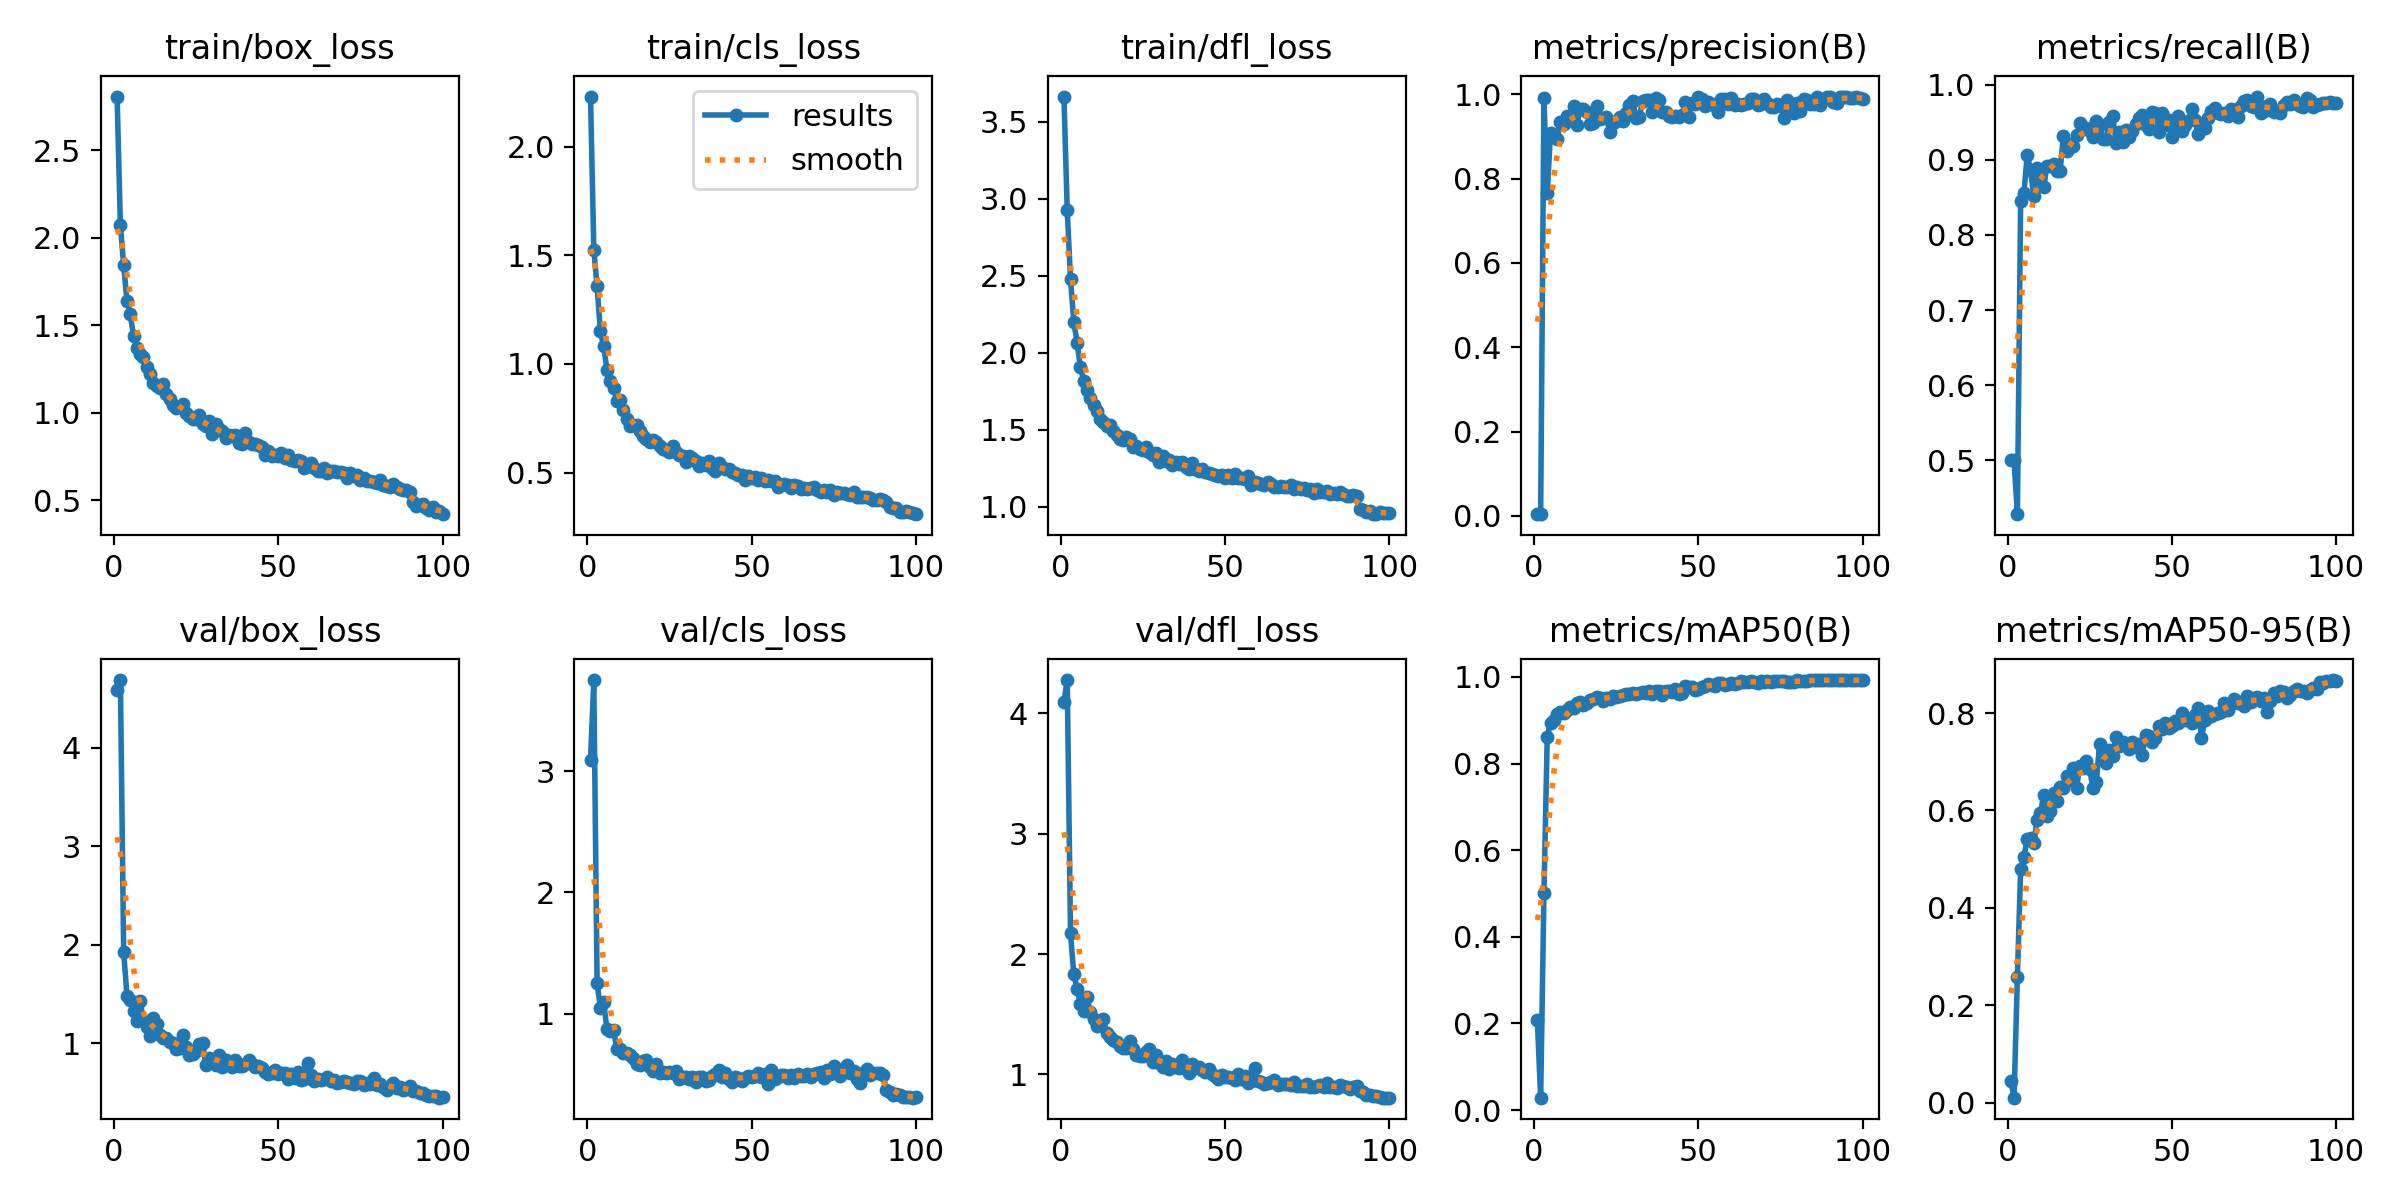

Source data for this figure (header and first rows):
epoch, train/box_loss, train/cls_loss, train/dfl_loss, metrics/precision(B), metrics/recall(B), metrics/mAP50(B), metrics/mAP50-95(B), val/box_loss, val/cls_loss, val/dfl_loss, lr/pg0, lr/pg1, lr/pg2
1, 2.805, 2.231, 3.662, 0.00411, 0.5, 0.2081, 0.04358, 4.585, 3.094, 4.095, 0.000234, 0.000234, 0.000234
2, 2.073, 1.526, 2.926, 0.00542, 0.5, 0.02865, 0.00996, 4.684, 3.75, 4.276, 0.0004674, 0.0004674, 0.0004674
3, 1.843, 1.358, 2.477, 0.9907, 0.4285, 0.5002, 0.2574, 1.927, 1.253, 2.172, 0.000696, 0.000696, 0.000696
4, 1.637, 1.151, 2.201, 0.7658, 0.8451, 0.8617, 0.4788, 1.485, 1.049, 1.831, 0.0006928, 0.0006928, 0.0006928
5, 1.565, 1.083, 2.064, 0.907, 0.856, 0.8946, 0.5047, 1.435, 1.097, 1.712, 0.0006857, 0.0006857, 0.0006857
6, 1.436, 0.9717, 1.91, 0.9018, 0.9066, 0.8995, 0.5405, 1.332, 0.872, 1.588, 0.0006787, 0.0006787, 0.0006787
7, 1.372, 0.9205, 1.819, 0.8949, 0.8858, 0.9156, 0.5441, 1.232, 0.8573, 1.528, 0.0006716, 0.0006716, 0.0006716
8, 1.335, 0.8905, 1.759, 0.9346, 0.8516, 0.9197, 0.5336, 1.428, 0.8647, 1.642, 0.0006645, 0.0006645, 0.0006645
9, 1.318, 0.8308, 1.707, 0.9296, 0.8896, 0.9161, 0.5809, 1.236, 0.7114, 1.52, 0.0006574, 0.0006574, 0.0006574
10, 1.262, 0.8362, 1.664, 0.9477, 0.8754, 0.923, 0.5951, 1.171, 0.7061, 1.46, 0.0006504, 0.0006504, 0.0006504
11, 1.222, 0.7856, 1.62, 0.9483, 0.8643, 0.9305, 0.631, 1.074, 0.6755, 1.403, 0.0006433, 0.0006433, 0.0006433
12, 1.169, 0.7484, 1.572, 0.9722, 0.8914, 0.9278, 0.5882, 1.262, 0.6793, 1.435, 0.0006362, 0.0006362, 0.0006362
13, 1.155, 0.7139, 1.548, 0.9263, 0.8914, 0.9401, 0.5982, 1.193, 0.6599, 1.46, 0.0006292, 0.0006292, 0.0006292
14, 1.139, 0.7205, 1.524, 0.9655, 0.894, 0.9417, 0.6361, 1.088, 0.6331, 1.34, 0.0006221, 0.0006221, 0.0006221
15, 1.164, 0.7185, 1.534, 0.9654, 0.885, 0.9362, 0.6187, 1.053, 0.5891, 1.312, 0.000615, 0.000615, 0.000615
16, 1.106, 0.6913, 1.494, 0.9578, 0.885, 0.9405, 0.6475, 1.053, 0.5805, 1.288, 0.000608, 0.000608, 0.000608
17, 1.078, 0.6703, 1.468, 0.9288, 0.9313, 0.9475, 0.6456, 1.01, 0.6087, 1.268, 0.0006009, 0.0006009, 0.0006009
18, 1.045, 0.6548, 1.444, 0.932, 0.9119, 0.9485, 0.6707, 1.003, 0.622, 1.239, 0.0005938, 0.0005938, 0.0005938
19, 1.026, 0.6403, 1.437, 0.9732, 0.9213, 0.9547, 0.6623, 0.9423, 0.5592, 1.217, 0.0005868, 0.0005868, 0.0005868
20, 1.032, 0.6488, 1.455, 0.9421, 0.918, 0.9518, 0.6868, 0.9515, 0.527, 1.217, 0.0005797, 0.0005797, 0.0005797
21, 1.049, 0.6419, 1.438, 0.9448, 0.9326, 0.9449, 0.6459, 1.082, 0.5859, 1.274, 0.0005726, 0.0005726, 0.0005726
22, 1, 0.624, 1.392, 0.9458, 0.9489, 0.9518, 0.6917, 0.961, 0.5107, 1.21, 0.0005656, 0.0005656, 0.0005656
23, 0.9785, 0.6074, 1.394, 0.9108, 0.9409, 0.9494, 0.6876, 0.8866, 0.5213, 1.165, 0.0005585, 0.0005585, 0.0005585
24, 0.9617, 0.6034, 1.379, 0.9309, 0.9419, 0.9552, 0.7016, 0.8894, 0.5142, 1.155, 0.0005514, 0.0005514, 0.0005514
25, 0.9628, 0.5945, 1.368, 0.9377, 0.9377, 0.9545, 0.6854, 0.9268, 0.5211, 1.156, 0.0005443, 0.0005443, 0.0005443
26, 0.9885, 0.6202, 1.386, 0.9468, 0.9299, 0.9566, 0.6451, 0.9968, 0.5119, 1.182, 0.0005373, 0.0005373, 0.0005373
27, 0.9337, 0.5943, 1.359, 0.9361, 0.9513, 0.9573, 0.6574, 1.008, 0.528, 1.21, 0.0005302, 0.0005302, 0.0005302
28, 0.9244, 0.5786, 1.336, 0.9565, 0.9457, 0.9602, 0.7363, 0.7807, 0.4665, 1.099, 0.0005232, 0.0005232, 0.0005232
29, 0.9535, 0.5758, 1.351, 0.9733, 0.9276, 0.9596, 0.7211, 0.8504, 0.483, 1.16, 0.0005161, 0.0005161, 0.0005161
30, 0.8799, 0.5507, 1.294, 0.9851, 0.9281, 0.9634, 0.6967, 0.8348, 0.4764, 1.099, 0.000509, 0.000509, 0.000509
31, 0.9332, 0.5767, 1.333, 0.9439, 0.9505, 0.9608, 0.723, 0.7849, 0.4657, 1.065, 0.0005019, 0.0005019, 0.0005019
32, 0.9062, 0.5653, 1.299, 0.9458, 0.9585, 0.9632, 0.7111, 0.8807, 0.4757, 1.115, 0.0004949, 0.0004949, 0.0004949
33, 0.8944, 0.5541, 1.305, 0.9845, 0.9222, 0.9658, 0.7504, 0.7631, 0.4403, 1.045, 0.0004878, 0.0004878, 0.0004878
34, 0.8581, 0.5312, 1.275, 0.9853, 0.9374, 0.9628, 0.7314, 0.8287, 0.4785, 1.085, 0.0004807, 0.0004807, 0.0004807
35, 0.8716, 0.5459, 1.292, 0.9854, 0.9237, 0.967, 0.7402, 0.7848, 0.4824, 1.063, 0.0004737, 0.0004737, 0.0004737
36, 0.8645, 0.5346, 1.281, 0.9583, 0.9393, 0.9609, 0.734, 0.7561, 0.4425, 1.054, 0.0004666, 0.0004666, 0.0004666
37, 0.8709, 0.5526, 1.289, 0.9912, 0.9297, 0.9665, 0.7252, 0.8319, 0.4557, 1.12, 0.0004595, 0.0004595, 0.0004595
38, 0.8261, 0.5195, 1.26, 0.9856, 0.9381, 0.9671, 0.74, 0.7695, 0.4875, 1.045, 0.0004525, 0.0004525, 0.0004525
39, 0.8194, 0.5079, 1.248, 0.9572, 0.9479, 0.9589, 0.7297, 0.772, 0.5006, 1.015, 0.0004454, 0.0004454, 0.0004454
40, 0.8815, 0.5446, 1.284, 0.9576, 0.9553, 0.9677, 0.7355, 0.7869, 0.5338, 1.084, 0.0004383, 0.0004383, 0.0004383
41, 0.8349, 0.5262, 1.245, 0.9483, 0.9596, 0.9669, 0.7147, 0.8364, 0.481, 1.05, 0.0004313, 0.0004313, 0.0004313
42, 0.8203, 0.5175, 1.236, 0.9464, 0.9468, 0.9653, 0.7553, 0.7949, 0.5125, 1.062, 0.0004242, 0.0004242, 0.0004242
43, 0.8228, 0.5147, 1.245, 0.9496, 0.9402, 0.972, 0.7527, 0.7639, 0.4654, 1.037, 0.0004171, 0.0004171, 0.0004171
44, 0.8165, 0.5005, 1.228, 0.9467, 0.9633, 0.9617, 0.7397, 0.7668, 0.439, 1.016, 0.0004101, 0.0004101, 0.0004101
45, 0.8037, 0.4967, 1.222, 0.9517, 0.9617, 0.9634, 0.7495, 0.748, 0.4753, 1.042, 0.000403, 0.000403, 0.000403
46, 0.7598, 0.4875, 1.211, 0.9811, 0.9374, 0.9799, 0.7729, 0.7116, 0.4706, 0.9994, 0.0003959, 0.0003959, 0.0003959
47, 0.7808, 0.4896, 1.209, 0.9466, 0.9617, 0.9767, 0.7667, 0.6893, 0.4502, 0.9899, 0.0003888, 0.0003888, 0.0003888
48, 0.7518, 0.4667, 1.198, 0.9802, 0.9457, 0.9764, 0.7799, 0.7029, 0.4721, 0.9641, 0.0003818, 0.0003818, 0.0003818
49, 0.7559, 0.4839, 1.205, 0.9771, 0.9523, 0.9696, 0.7702, 0.7324, 0.4838, 0.9944, 0.0003747, 0.0003747, 0.0003747
50, 0.7501, 0.4767, 1.19, 0.9927, 0.9297, 0.9721, 0.7735, 0.6946, 0.4833, 0.9808, 0.0003676, 0.0003676, 0.0003676
51, 0.7687, 0.4813, 1.206, 0.9895, 0.9479, 0.9774, 0.7842, 0.6983, 0.4842, 0.9816, 0.0003606, 0.0003606, 0.0003606
52, 0.7441, 0.4674, 1.191, 0.9728, 0.9575, 0.9791, 0.7794, 0.7027, 0.5127, 0.9731, 0.0003535, 0.0003535, 0.0003535
53, 0.7581, 0.4744, 1.211, 0.9806, 0.9387, 0.9834, 0.8006, 0.639, 0.4807, 0.9519, 0.0003464, 0.0003464, 0.0003464
54, 0.732, 0.4617, 1.189, 0.9777, 0.9464, 0.9824, 0.7851, 0.6915, 0.4999, 1.006, 0.0003394, 0.0003394, 0.0003394
55, 0.7266, 0.4675, 1.189, 0.973, 0.9512, 0.9793, 0.7867, 0.6477, 0.4244, 0.9606, 0.0003323, 0.0003323, 0.0003323
56, 0.7272, 0.4607, 1.182, 0.9574, 0.9678, 0.9865, 0.7798, 0.709, 0.5372, 0.9862, 0.0003252, 0.0003252, 0.0003252
57, 0.722, 0.4607, 1.199, 0.9891, 0.9527, 0.9865, 0.7953, 0.6288, 0.4589, 0.9324, 0.0003182, 0.0003182, 0.0003182
58, 0.6852, 0.4314, 1.14, 0.9893, 0.9338, 0.9826, 0.8104, 0.6356, 0.4797, 0.9414, 0.0003111, 0.0003111, 0.0003111
59, 0.6973, 0.4424, 1.165, 0.9776, 0.9461, 0.9836, 0.748, 0.797, 0.4948, 1.054, 0.000304, 0.000304, 0.000304
60, 0.7134, 0.4494, 1.157, 0.9919, 0.9415, 0.9865, 0.785, 0.6777, 0.4983, 0.9478, 0.0002969, 0.0002969, 0.0002969
... 40 more rows
